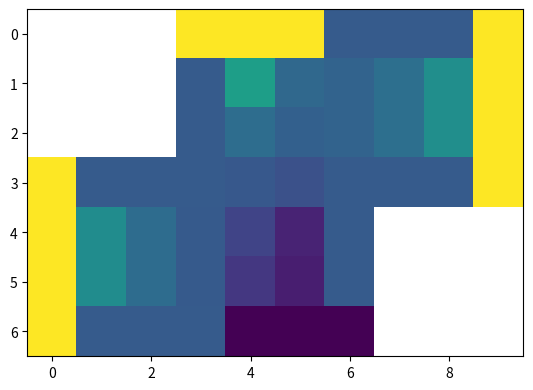

Write Python code to recreate this figure.
import numpy as np
import matplotlib.pyplot as plt

u1 = np.array([[40., 15., 15., 15.],
               [40., 22.0701681, 17.34728577, 14.97773377],
               [40., 22.06861926, 17.34124072, 14.94905732],
               [40., 15., 15., 15.]])

u2 = np.array([[40., 40., 40., 15.],
               [15., 24.65295909, 16.8131718, 12.79286843],
               [15., 17.50645446, 15.76354637, 13.20103797],
               [15., 14.60931188, 13.73455868, 15.],
               [ 8.96788368, 12.19623388, 8.46438376, 15.],
               [ 8.67529829, 10.73330691, 7.92674044, 15.],
               [15., 5., 5., 5.]])

u3 = np.array([[15., 15., 15., 40.],
               [16.10089112, 17.78994217, 22.2605017, 40.],
               [16.1408963, 17.79837535, 22.26266241, 40.],
               [15., 15., 15., 40.]])


apartment2 = np.full((7, 10), np.nan)
apartment2[0:7, 3:7] = u2
apartment2[3:7, 0:4] = u1
apartment2[0:4, 6:10] = u3
plt.imshow(apartment2)

n=4
apartment2 = np.full((2*n-1, 3*n-2), np.nan)
apartment2[0::, (n-1):(2*n-1)] = u2
apartment2[(n-1):(2*n-1), 0:n] = u1
apartment2[0:n, (2*n-2)::] = u3
plt.imshow(apartment2)
